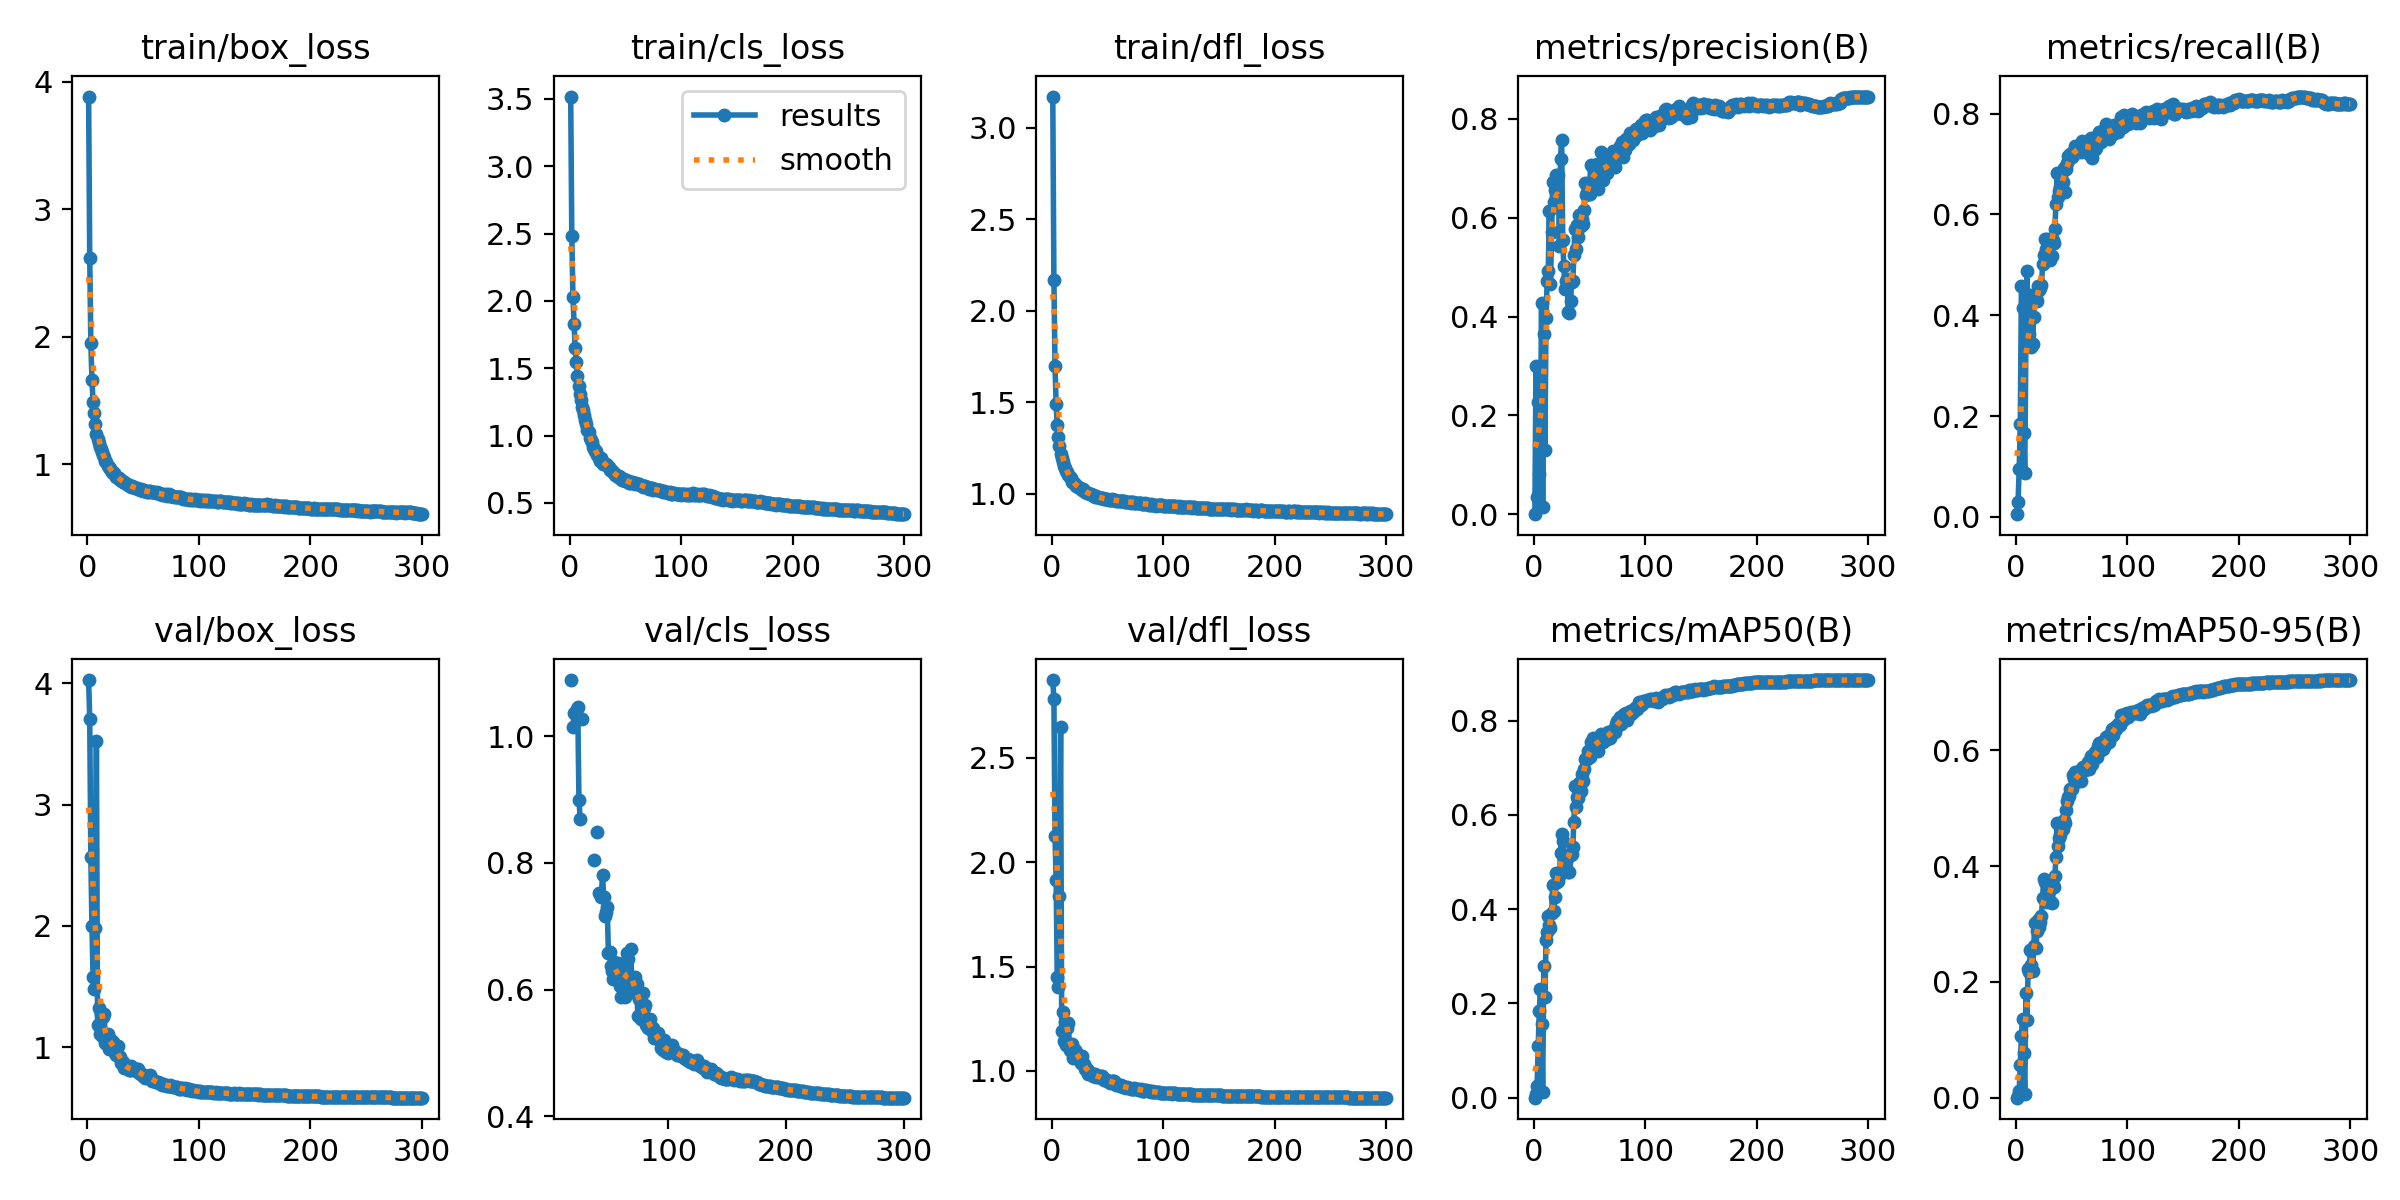

Source data for this figure (header and first rows):
epoch, time, train/box_loss, train/cls_loss, train/dfl_loss, metrics/precision(B), metrics/recall(B), metrics/mAP50(B), metrics/mAP50-95(B), val/box_loss, val/cls_loss, val/dfl_loss, lr/pg0, lr/pg1, lr/pg2
1, 30.61, 3.883, 3.517, 3.169, 0.00028, 0.00544, 0.00014, 5e-05, 4.028, inf, 2.872, 0.07041, 0.003288, 0.003288
2, 49.08, 2.618, 2.48, 2.169, 0.2991, 0.02968, 0.00819, 0.00218, 3.707, inf, 2.782, 0.04039, 0.006599, 0.006599
3, 70.76, 1.95, 2.031, 1.696, 0.03497, 0.09454, 0.0245, 0.01101, 2.565, inf, 2.124, 0.01035, 0.009889, 0.009889
4, 90.16, 1.659, 1.832, 1.492, 0.2266, 0.1841, 0.1103, 0.05719, 1.998, inf, 1.915, 0.009901, 0.009901, 0.009901
5, 108.5, 1.489, 1.652, 1.376, 0.08056, 0.4578, 0.1849, 0.1062, 1.582, inf, 1.451, 0.009868, 0.009868, 0.009868
6, 126.3, 1.398, 1.549, 1.312, 0.1568, 0.4148, 0.2313, 0.1355, 1.481, inf, 1.401, 0.009835, 0.009835, 0.009835
7, 144.1, 1.313, 1.441, 1.261, 0.4279, 0.1659, 0.1569, 0.07722, 1.979, inf, 1.837, 0.009802, 0.009802, 0.009802
8, 178.1, 1.24, 1.366, 1.22, 0.01389, 0.0866, 0.01217, 0.00565, 3.524, inf, 2.649, 0.009769, 0.009769, 0.009769
9, 208, 1.196, 1.311, 1.195, 0.3658, 0.3417, 0.2784, 0.1814, 1.187, inf, 1.192, 0.009736, 0.009736, 0.009736
10, 228.4, 1.169, 1.264, 1.177, 0.1293, 0.4882, 0.2129, 0.1338, 1.323, inf, 1.282, 0.009703, 0.009703, 0.009703
11, 246, 1.139, 1.212, 1.153, 0.3962, 0.3821, 0.3338, 0.2214, 1.105, inf, 1.143, 0.00967, 0.00967, 0.00967
12, 262.9, 1.123, 1.187, 1.144, 0.4715, 0.3631, 0.351, 0.217, 1.27, inf, 1.235, 0.009637, 0.009637, 0.009637
13, 280, 1.092, 1.155, 1.127, 0.4922, 0.4393, 0.386, 0.2548, 1.093, inf, 1.126, 0.009604, 0.009604, 0.009604
14, 297.1, 1.069, 1.116, 1.117, 0.6136, 0.3379, 0.3662, 0.2297, 1.249, inf, 1.206, 0.009571, 0.009571, 0.009571
15, 313.9, 1.053, 1.086, 1.104, 0.4668, 0.3424, 0.3595, 0.2187, 1.272, inf, 1.229, 0.009538, 0.009538, 0.009538
16, 330.9, 1.023, 1.045, 1.091, 0.5712, 0.397, 0.3926, 0.2612, 1.038, inf, 1.1, 0.009505, 0.009505, 0.009505
17, 348.1, 1.016, 1.024, 1.085, 0.6733, 0.4409, 0.4508, 0.3012, 1.043, 1.089, 1.097, 0.009472, 0.009472, 0.009472
18, 364.9, 0.9833, 0.9836, 1.067, 0.6323, 0.4342, 0.3964, 0.2585, 1.105, inf, 1.128, 0.009439, 0.009439, 0.009439
19, 381.9, 0.9759, 0.9679, 1.064, 0.6566, 0.4276, 0.4255, 0.2883, 0.9838, 1.016, 1.064, 0.009406, 0.009406, 0.009406
20, 399.1, 0.9663, 0.9502, 1.059, 0.6869, 0.4578, 0.4758, 0.3069, 1.043, 1.037, 1.099, 0.009373, 0.009373, 0.009373
21, 415.8, 0.9507, 0.916, 1.052, 0.6796, 0.4508, 0.4571, 0.2953, 1.057, inf, 1.1, 0.00934, 0.00934, 0.00934
22, 433, 0.9427, 0.903, 1.046, 0.6876, 0.4543, 0.4606, 0.3026, 1.042, 1.044, 1.092, 0.009307, 0.009307, 0.009307
23, 449.9, 0.9314, 0.885, 1.042, 0.5435, 0.4592, 0.4699, 0.3143, 1.039, 1.046, 1.081, 0.009274, 0.009274, 0.009274
24, 467, 0.9329, 0.8824, 1.039, 0.719, 0.5008, 0.5201, 0.345, 1.028, 0.9001, 1.077, 0.009241, 0.009241, 0.009241
25, 484.7, 0.9174, 0.8583, 1.032, 0.7573, 0.5193, 0.559, 0.3784, 0.9495, 0.8703, 1.048, 0.009208, 0.009208, 0.009208
26, 501.5, 0.8995, 0.8296, 1.026, 0.5549, 0.5511, 0.5441, 0.3725, 0.9325, inf, 1.036, 0.009175, 0.009175, 0.009175
27, 518.3, 0.8908, 0.8137, 1.024, 0.5018, 0.5305, 0.508, 0.3411, 1.011, 1.028, 1.071, 0.009142, 0.009142, 0.009142
28, 23.06, 0.894, 0.8312, 1.025, 0.4561, 0.5512, 0.4927, 0.337, 0.9238, inf, 1.034, 0.009109, 0.009109, 0.009109
29, 39.83, 0.8788, 0.8097, 1.016, 0.4723, 0.5146, 0.5009, 0.3443, 0.9228, inf, 1.031, 0.009076, 0.009076, 0.009076
30, 56.47, 0.8739, 0.7907, 1.012, 0.4759, 0.5146, 0.5089, 0.3552, 0.8698, inf, 1.007, 0.009043, 0.009043, 0.009043
31, 73.37, 0.8679, 0.7917, 1.009, 0.409, 0.509, 0.4798, 0.3393, 0.8748, inf, 1.009, 0.00901, 0.00901, 0.00901
32, 90.5, 0.8624, 0.7883, 1.007, 0.4077, 0.5165, 0.4786, 0.337, 0.8774, inf, 1.009, 0.008977, 0.008977, 0.008977
33, 107.6, 0.8641, 0.792, 1.004, 0.4314, 0.5498, 0.5158, 0.3672, 0.8282, inf, 0.9878, 0.008944, 0.008944, 0.008944
34, 124.4, 0.8513, 0.7791, 0.9989, 0.4695, 0.5433, 0.5165, 0.3645, 0.8327, inf, 0.9865, 0.008911, 0.008911, 0.008911
35, 141.1, 0.8451, 0.7635, 0.998, 0.4716, 0.5719, 0.5318, 0.3826, 0.8418, inf, 0.9904, 0.008878, 0.008878, 0.008878
36, 157.7, 0.8393, 0.7455, 0.9962, 0.525, 0.621, 0.5852, 0.4159, 0.8308, inf, 0.9832, 0.008845, 0.008845, 0.008845
37, 174.5, 0.8376, 0.7441, 0.9934, 0.5767, 0.6812, 0.6622, 0.4746, 0.8093, 0.8047, 0.9741, 0.008812, 0.008812, 0.008812
38, 191.2, 0.8311, 0.7346, 0.9879, 0.5372, 0.6337, 0.6173, 0.4342, 0.8123, inf, 0.9762, 0.008779, 0.008779, 0.008779
39, 208.1, 0.8246, 0.7312, 0.9852, 0.5846, 0.6464, 0.6381, 0.4483, 0.8437, 0.8492, 0.9838, 0.008746, 0.008746, 0.008746
40, 225.4, 0.8274, 0.7209, 0.9864, 0.5611, 0.6539, 0.6359, 0.4534, 0.8104, inf, 0.9717, 0.008713, 0.008713, 0.008713
41, 242, 0.8178, 0.7069, 0.9829, 0.6055, 0.6647, 0.6686, 0.4757, 0.8165, 0.753, 0.9757, 0.00868, 0.00868, 0.00868
42, 258.9, 0.8196, 0.7034, 0.982, 0.5843, 0.6646, 0.6507, 0.4638, 0.8137, inf, 0.9726, 0.008647, 0.008647, 0.008647
43, 275.8, 0.8101, 0.6945, 0.9802, 0.5971, 0.6923, 0.6864, 0.4791, 0.8196, 0.7468, 0.9733, 0.008614, 0.008614, 0.008614
44, 292.7, 0.8155, 0.7011, 0.9801, 0.5882, 0.644, 0.6722, 0.4741, 0.8202, 0.7817, 0.9763, 0.008581, 0.008581, 0.008581
45, 309.5, 0.8094, 0.6956, 0.9777, 0.6155, 0.6904, 0.6967, 0.4971, 0.8194, 0.7469, 0.9748, 0.008548, 0.008548, 0.008548
46, 326.3, 0.8039, 0.6808, 0.9764, 0.6702, 0.7014, 0.7183, 0.5131, 0.7834, 0.7162, 0.9598, 0.008515, 0.008515, 0.008515
47, 343, 0.7987, 0.6725, 0.9736, 0.6465, 0.7161, 0.718, 0.5196, 0.783, 0.723, 0.959, 0.008482, 0.008482, 0.008482
48, 360.1, 0.802, 0.6716, 0.9748, 0.6524, 0.7111, 0.7177, 0.5216, 0.7827, 0.7298, 0.9607, 0.008449, 0.008449, 0.008449
49, 376.9, 0.7975, 0.6752, 0.9706, 0.6704, 0.7192, 0.7354, 0.5336, 0.7735, 0.6585, 0.9552, 0.008416, 0.008416, 0.008416
50, 393.7, 0.7893, 0.664, 0.9701, 0.6483, 0.7137, 0.722, 0.5334, 0.7615, 0.6588, 0.9506, 0.008383, 0.008383, 0.008383
51, 410.6, 0.7953, 0.6663, 0.9687, 0.7067, 0.7242, 0.7538, 0.5575, 0.7731, 0.6368, 0.9534, 0.00835, 0.00835, 0.00835
52, 427.4, 0.7869, 0.6625, 0.9668, 0.6598, 0.7205, 0.7413, 0.5501, 0.746, 0.6296, 0.9444, 0.008317, 0.008317, 0.008317
53, 444.1, 0.7841, 0.6504, 0.967, 0.7057, 0.7354, 0.7631, 0.5624, 0.7573, 0.6161, 0.9474, 0.008284, 0.008284, 0.008284
54, 461.1, 0.7852, 0.6495, 0.9696, 0.6969, 0.7228, 0.7438, 0.5458, 0.7655, 0.6428, 0.9514, 0.008251, 0.008251, 0.008251
55, 477.7, 0.7876, 0.6521, 0.9682, 0.6655, 0.7246, 0.7438, 0.5533, 0.7597, 0.6347, 0.9501, 0.008218, 0.008218, 0.008218
56, 494.4, 0.7897, 0.6534, 0.9684, 0.6995, 0.7279, 0.7461, 0.5521, 0.7674, 0.6283, 0.9512, 0.008185, 0.008185, 0.008185
57, 511.1, 0.7823, 0.6473, 0.9642, 0.7096, 0.7341, 0.762, 0.563, 0.737, 0.6416, 0.9396, 0.008152, 0.008152, 0.008152
58, 527.7, 0.7807, 0.6461, 0.9607, 0.658, 0.7244, 0.7362, 0.5476, 0.7208, 0.6311, 0.9349, 0.008119, 0.008119, 0.008119
59, 544.2, 0.7799, 0.6417, 0.9639, 0.6987, 0.7455, 0.7654, 0.5687, 0.7289, 0.6058, 0.9368, 0.008086, 0.008086, 0.008086
60, 561, 0.7783, 0.6464, 0.9612, 0.7335, 0.7308, 0.7718, 0.571, 0.7229, 0.5875, 0.9329, 0.008053, 0.008053, 0.008053
... 240 more rows
